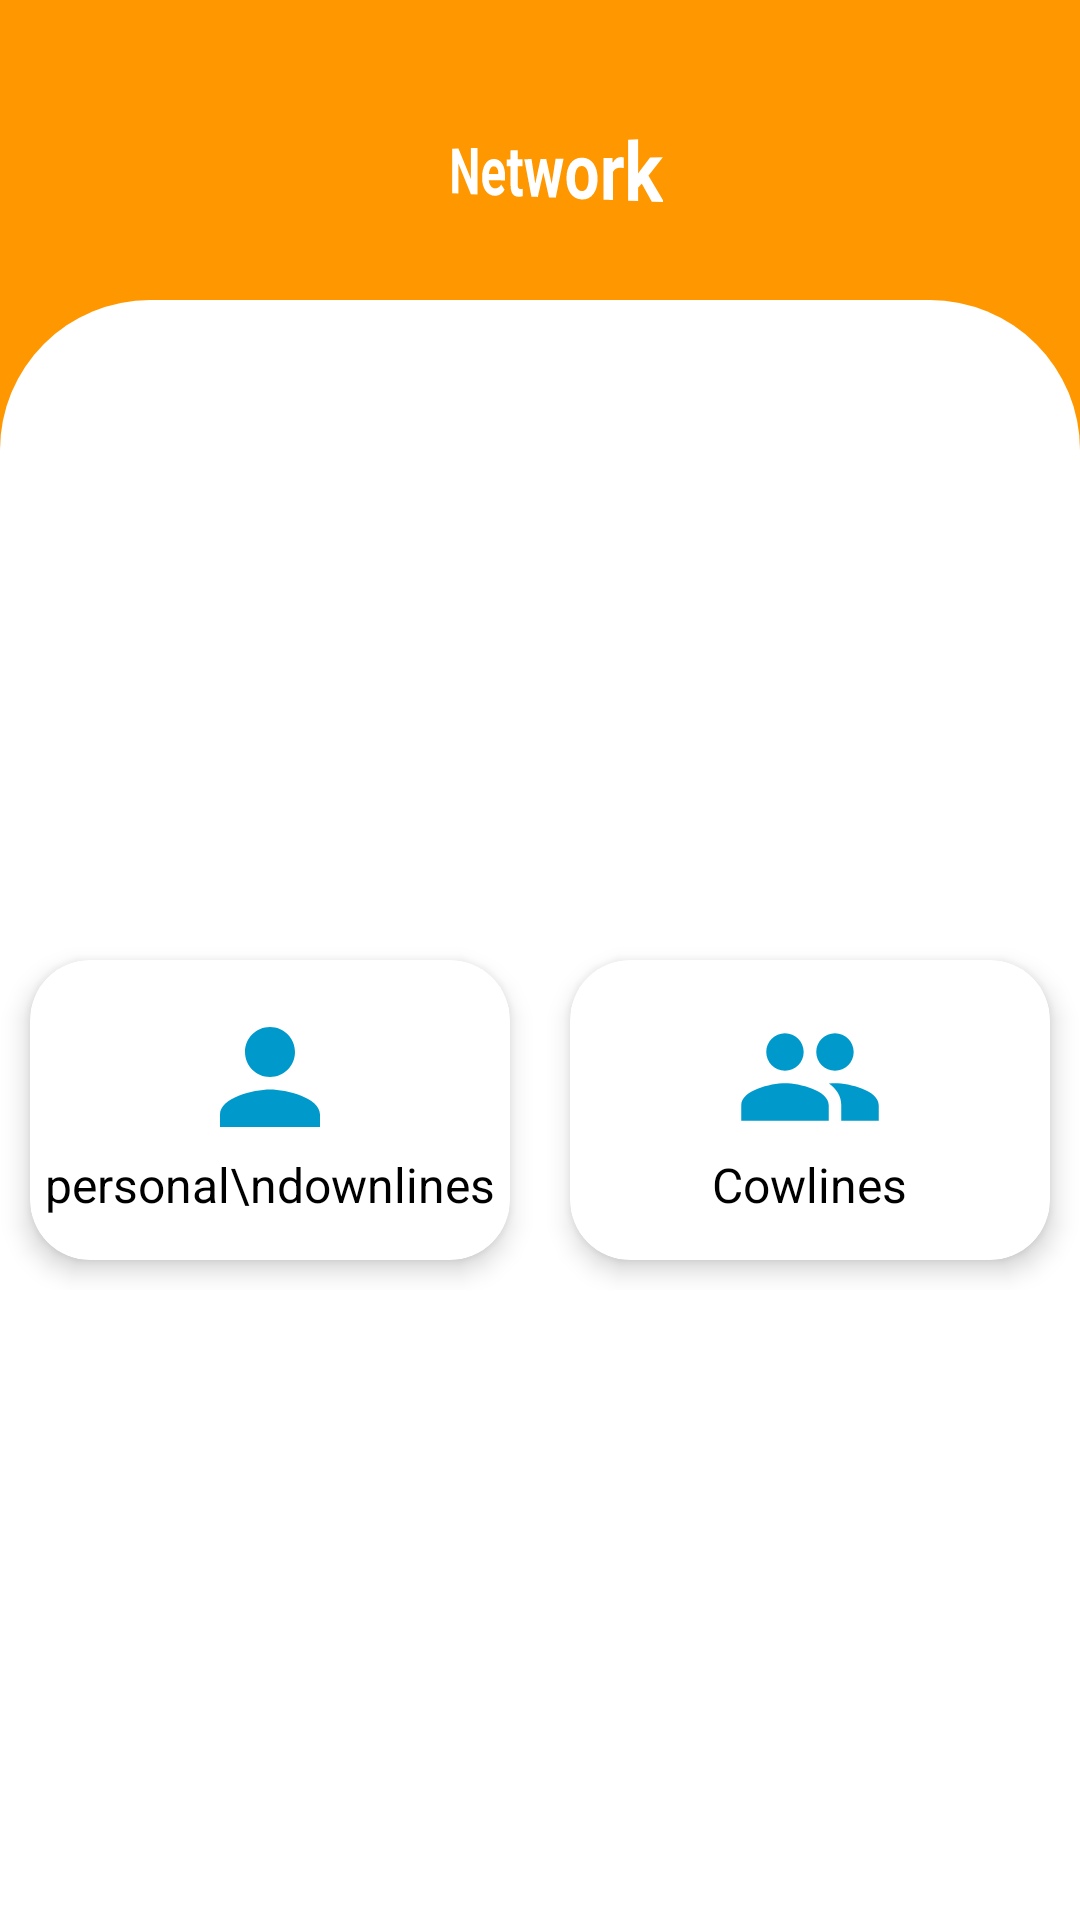

Produce the Android XML layout that renders to this screen, including the resource entries it uses.
<!-- AndroidManifest.xml: application theme Theme.TGWPro -->
<!-- res/layout/activity_network.xml -->
<?xml version="1.0" encoding="utf-8"?>
<androidx.constraintlayout.widget.ConstraintLayout xmlns:android="http://schemas.android.com/apk/res/android"
    xmlns:app="http://schemas.android.com/apk/res-auto"
    xmlns:tools="http://schemas.android.com/tools"
    android:layout_width="match_parent"
    android:layout_height="match_parent"
    android:background="@color/purple_700"
    tools:context=".main.DashBoard_Activity">

    <TextView
        android:layout_width="wrap_content"
        android:layout_height="wrap_content"
        android:text="Network"
        android:textSize="24sp"
        app:layout_constraintStart_toStartOf="parent"
        app:layout_constraintEnd_toEndOf="parent"
        app:layout_constraintTop_toTopOf="parent"
        android:textColor="@color/white"
        android:textStyle="bold"
        android:rotationY="-40"
        android:layout_marginTop="40dp" />

    <RelativeLayout
        android:id="@+id/carRel"
        android:layout_width="match_parent"
        android:layout_height="match_parent"
        android:background="@drawable/dash_board_design"
        android:layout_marginTop="100dp">


        <LinearLayout
            android:layout_centerInParent="true"
            android:id="@+id/nlin1"
            android:gravity="center"
            android:layout_width="match_parent"
            android:layout_height="wrap_content">

            <androidx.cardview.widget.CardView
                android:foreground="?android:attr/selectableItemBackground"
                android:clickable="true"
                android:layout_weight="1"
                app:cardCornerRadius="20dp"
                android:id="@+id/naira_card"
                android:layout_margin="10dp"
                app:cardElevation="5dp"
                app:cardBackgroundColor="@color/white"
                android:layout_width="100dp"
                android:layout_height="100dp"
                android:focusable="true">

                <LinearLayout
                    android:layout_width="match_parent"
                    android:layout_height="match_parent"
                    android:gravity="center"
                    android:orientation="vertical">

                    <ImageView
                        android:id="@+id/naira_icon"
                        android:layout_width="wrap_content"
                        android:layout_height="wrap_content"
                        android:src="@drawable/network_drawable" />

                    <TextView
                        android:layout_width="wrap_content"
                        android:layout_height="wrap_content"
                        android:text="personal\ndownlines"
                        android:textColor="@color/black"
                        android:textSize="16sp" />
                </LinearLayout>
            </androidx.cardview.widget.CardView>

            <androidx.cardview.widget.CardView
                android:foreground="?android:attr/selectableItemBackground"
                android:clickable="true"
                android:focusableInTouchMode="true"
                android:layout_margin="10dp"
                android:layout_weight="1"
                app:cardCornerRadius="20dp"
                android:id="@+id/mgift_card"
                app:cardElevation="5dp"
                app:cardBackgroundColor="@color/white"
                android:layout_width="100dp"
                android:layout_height="100dp"
                android:focusable="true">

                <LinearLayout
                    android:layout_width="match_parent"
                    android:layout_height="match_parent"
                    android:gravity="center"
                    android:orientation="vertical">

                    <ImageView
                        android:id="@+id/naira_icon2"
                        android:layout_width="wrap_content"
                        android:layout_height="wrap_content"
                        android:src="@drawable/cowline_drawable" />

                    <TextView
                        android:layout_width="wrap_content"
                        android:layout_height="wrap_content"
                        android:text="Cowlines"
                        android:textColor="@color/black"
                        android:textSize="16sp" />
                </LinearLayout>
            </androidx.cardview.widget.CardView>
        </LinearLayout>



    </RelativeLayout>


</androidx.constraintlayout.widget.ConstraintLayout>
<!-- resources referenced by this layout -->
<resources>
  <color name="black">#FF000000</color>
  <color name="purple_700">#FF9800</color>
  <color name="white">#FFFFFFFF</color>
  <!-- drawable cowline_drawable (drawable) -->
  <vector android:height="50dp" android:tint="@android:color/holo_blue_dark"
      android:viewportHeight="24" android:viewportWidth="24"
      android:width="50dp" xmlns:android="http://schemas.android.com/apk/res/android">
      <path android:fillColor="@android:color/white" android:pathData="M16,11c1.66,0 2.99,-1.34 2.99,-3S17.66,5 16,5c-1.66,0 -3,1.34 -3,3s1.34,3 3,3zM8,11c1.66,0 2.99,-1.34 2.99,-3S9.66,5 8,5C6.34,5 5,6.34 5,8s1.34,3 3,3zM8,13c-2.33,0 -7,1.17 -7,3.5L1,19h14v-2.5c0,-2.33 -4.67,-3.5 -7,-3.5zM16,13c-0.29,0 -0.62,0.02 -0.97,0.05 1.16,0.84 1.97,1.97 1.97,3.45L17,19h6v-2.5c0,-2.33 -4.67,-3.5 -7,-3.5z"/>
  </vector>
  <!-- drawable dash_board_design (drawable) -->
  <?xml version="1.0" encoding="utf-8"?>
  <shape android:shape="rectangle" xmlns:android="http://schemas.android.com/apk/res/android">
  
      <solid android:color="@color/white"/>
      <corners android:topLeftRadius="50dp" android:topRightRadius="50dp"/>
  
  </shape>
  <!-- drawable network_drawable (drawable) -->
  <vector android:height="50dp" android:tint="@android:color/holo_blue_dark"
      android:viewportHeight="24" android:viewportWidth="24"
      android:width="50dp" xmlns:android="http://schemas.android.com/apk/res/android">
      <path android:fillColor="@color/purple_700" android:pathData="M12,12c2.21,0 4,-1.79 4,-4s-1.79,-4 -4,-4 -4,1.79 -4,4 1.79,4 4,4zM12,14c-2.67,0 -8,1.34 -8,4v2h16v-2c0,-2.66 -5.33,-4 -8,-4z"/>
  </vector>
  <style name="Theme.TGWPro" parent="Theme.MaterialComponents.NoActionBar">
          
          <item name="colorPrimary">@color/purple_500</item>
          <item name="colorPrimaryVariant">@color/purple_700</item>
          <item name="colorOnPrimary">@color/white</item>
          
          <item name="colorSecondary">@color/teal_200</item>
          <item name="colorSecondaryVariant">@color/teal_700</item>
          <item name="colorOnSecondary">@color/black</item>
          
          <item name="android:statusBarColor" tools:targetApi="l">?attr/colorPrimaryVariant</item>
          
      </style>
  <color name="purple_500">#FFC107</color>
  <color name="teal_200">#000000</color>
  <color name="teal_700">#000000</color>
</resources>
